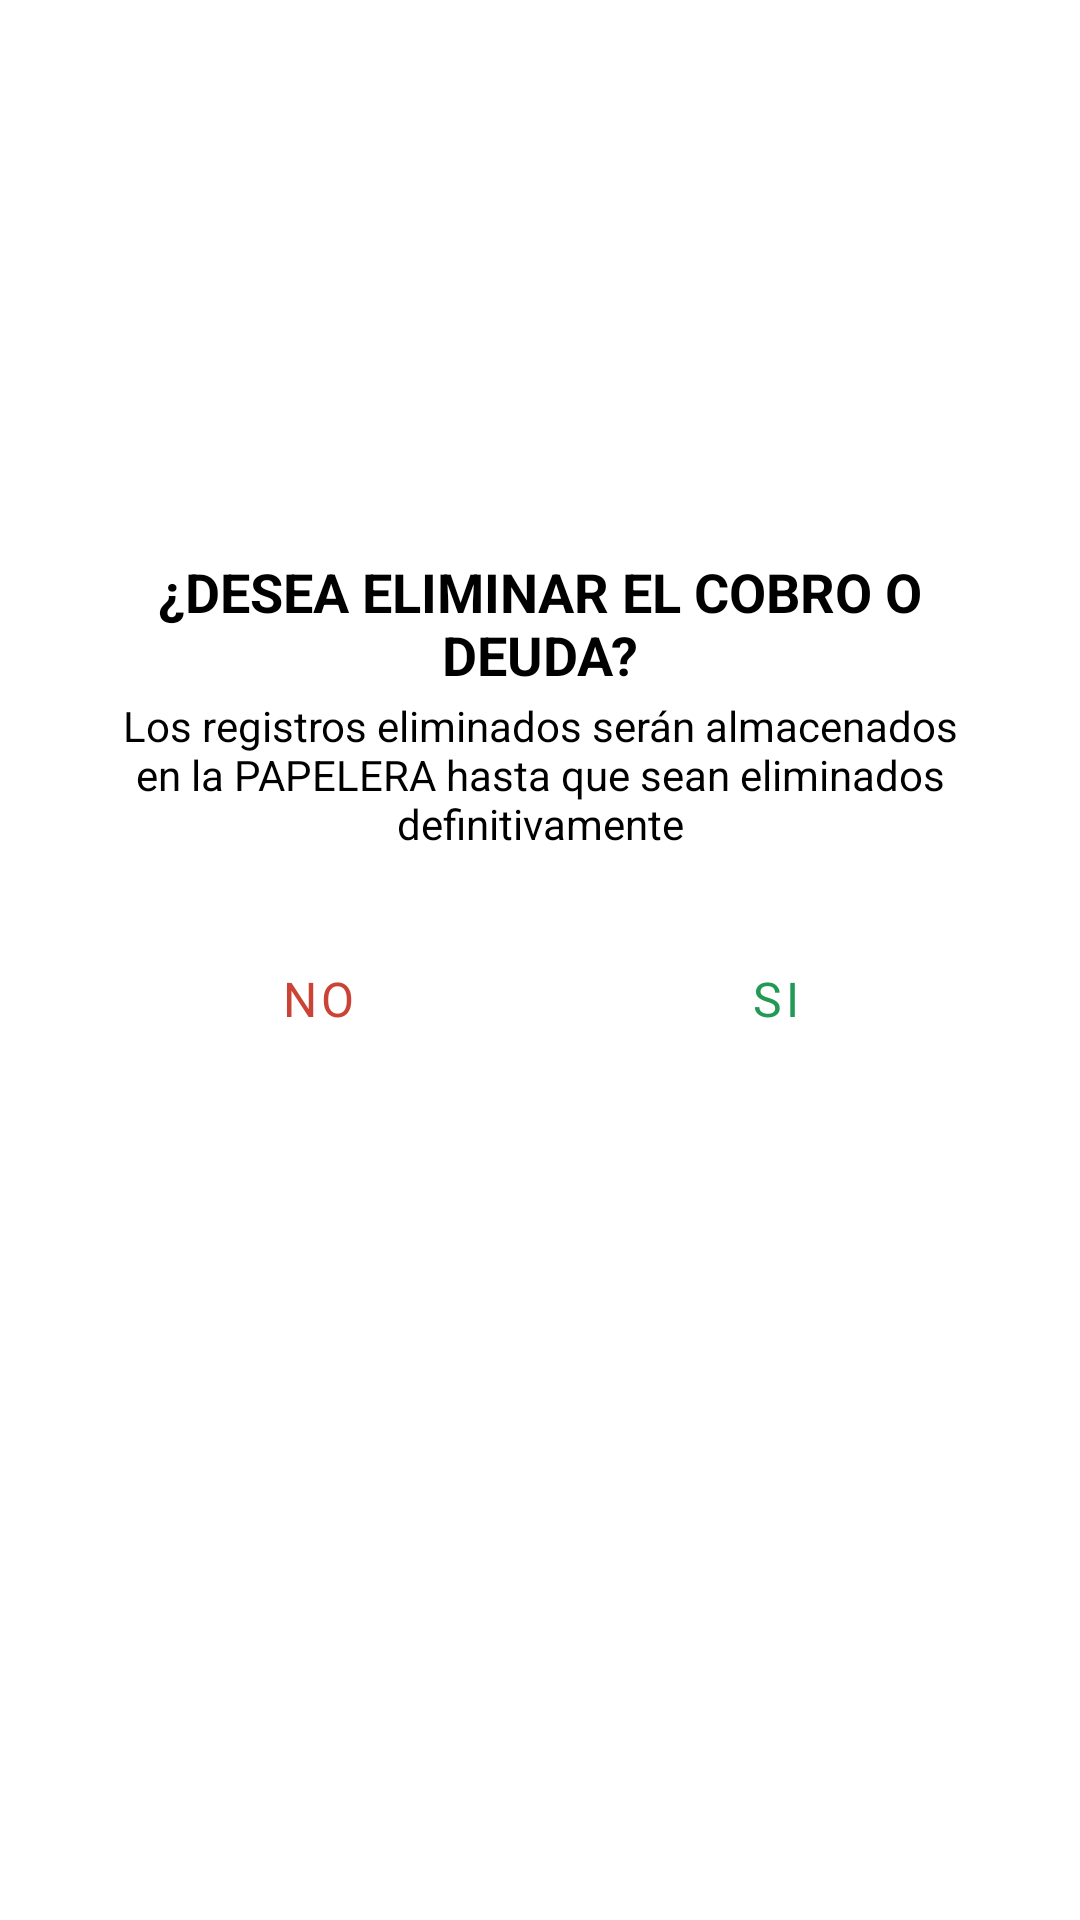

The Android layout XML behind this screen, and the referenced resources:
<!-- AndroidManifest.xml: application theme Theme.Cobrosydeudas -->
<!-- res/layout/dialogo_confirmacion.xml -->
<?xml version="1.0" encoding="utf-8"?>
<LinearLayout xmlns:android="http://schemas.android.com/apk/res/android"
    xmlns:app="http://schemas.android.com/apk/res-auto"
    android:layout_width="match_parent"
    android:layout_height="match_parent"
    android:orientation="vertical"
    android:background="@color/white"
    android:layout_gravity="center"
    android:padding="25dp">

    <ImageView
        android:id="@+id/imageView"
        android:layout_width="150dp"
        android:layout_height="150dp"
        android:layout_gravity="center"
        app:srcCompat="@drawable/alert" />

    <TextView
        android:id="@+id/txtnombrecarview"
        android:layout_marginTop="10dp"
        android:layout_width="wrap_content"
        android:layout_height="wrap_content"
        android:layout_marginBottom="2dp"
        android:layout_gravity="center"
        android:textAlignment="center"
        android:text="¿DESEA ELIMINAR EL COBRO O DEUDA?"
        android:textColor="@color/black"
        android:textSize="18sp"
        android:textStyle="bold" />

    <TextView
        android:id="@+id/textView8"
        android:layout_gravity="center"
        android:layout_width="300dp"
        android:layout_height="wrap_content"
        android:textAlignment="center"
        android:text="Los registros eliminados serán almacenados en la PAPELERA hasta que sean eliminados definitivamente"
        android:textColor="@color/black"/>

    <LinearLayout
        android:layout_marginTop="25dp"
        android:layout_width="match_parent"
        android:layout_height="wrap_content"
        android:orientation="horizontal">

        <Button
            android:id="@+id/btncancelareliminarcobro"
            android:layout_width="wrap_content"
            android:layout_height="wrap_content"
            android:layout_marginLeft="15dp"
            android:layout_marginTop="10dp"
            android:layout_marginRight="10dp"
            android:layout_weight="1"
            android:fontFamily="@font/atma_semibold"
            style="?attr/materialButtonOutlinedStyle"
            app:strokeColor="@color/cancelar"
            android:text="NO"
            android:layout_gravity="end"
            android:textColor="@color/cancelar"
            app:cornerRadius="20dp"
            android:textSize="16sp" />

        <Button
            android:id="@+id/btnaceptareliminarcobro"
            android:layout_width="wrap_content"
            android:layout_height="wrap_content"
            android:layout_marginLeft="10dp"
            android:layout_marginTop="10dp"
            android:layout_marginRight="10dp"
            android:layout_weight="1"
            android:fontFamily="@font/atma_semibold"
            style="?attr/materialButtonOutlinedStyle"
            app:strokeColor="@color/aceptar"
            android:text="SI"
            android:layout_gravity="end"
            android:textColor="@color/aceptar"
            app:cornerRadius="20dp"
            android:textSize="16sp" />
    </LinearLayout>
</LinearLayout>
<!-- resources referenced by this layout -->
<resources>
  <color name="aceptar">#229954</color>
  <color name="black">#FF000000</color>
  <color name="cancelar">#CB4335</color>
  <color name="white">#FFFFFFFF</color>
  <style name="Theme.Cobrosydeudas" parent="Theme.MaterialComponents.Light.NoActionBar">
          
          <item name="colorPrimary">#D8DFC7</item>
          <item name="colorPrimaryVariant">@color/plateado</item>
          <item name="colorOnPrimary">@color/white</item>
          
          <item name="colorSecondary">@color/teal_200</item>
          <item name="colorSecondaryVariant">@color/teal_700</item>
          <item name="colorOnSecondary">@color/black</item>
          
          <item name="android:statusBarColor" tools:targetApi="l">?attr/colorPrimaryVariant</item>
          
          <item name="android:windowContentTransitions">true</item>
          <item name="android:windowAnimationStyle">@style/animation</item>
      </style>
  <color name="plateado">#D0D3D4</color>
  <color name="teal_200">#FF03DAC5</color>
  <color name="teal_700">#FF018786</color>
  <style name="animation">
          <item name="android:windowEnterAnimation">@anim/zoom_in</item>
          <item name="android:windowExitAnimation">@anim/zoom_out</item>
      </style>
</resources>
